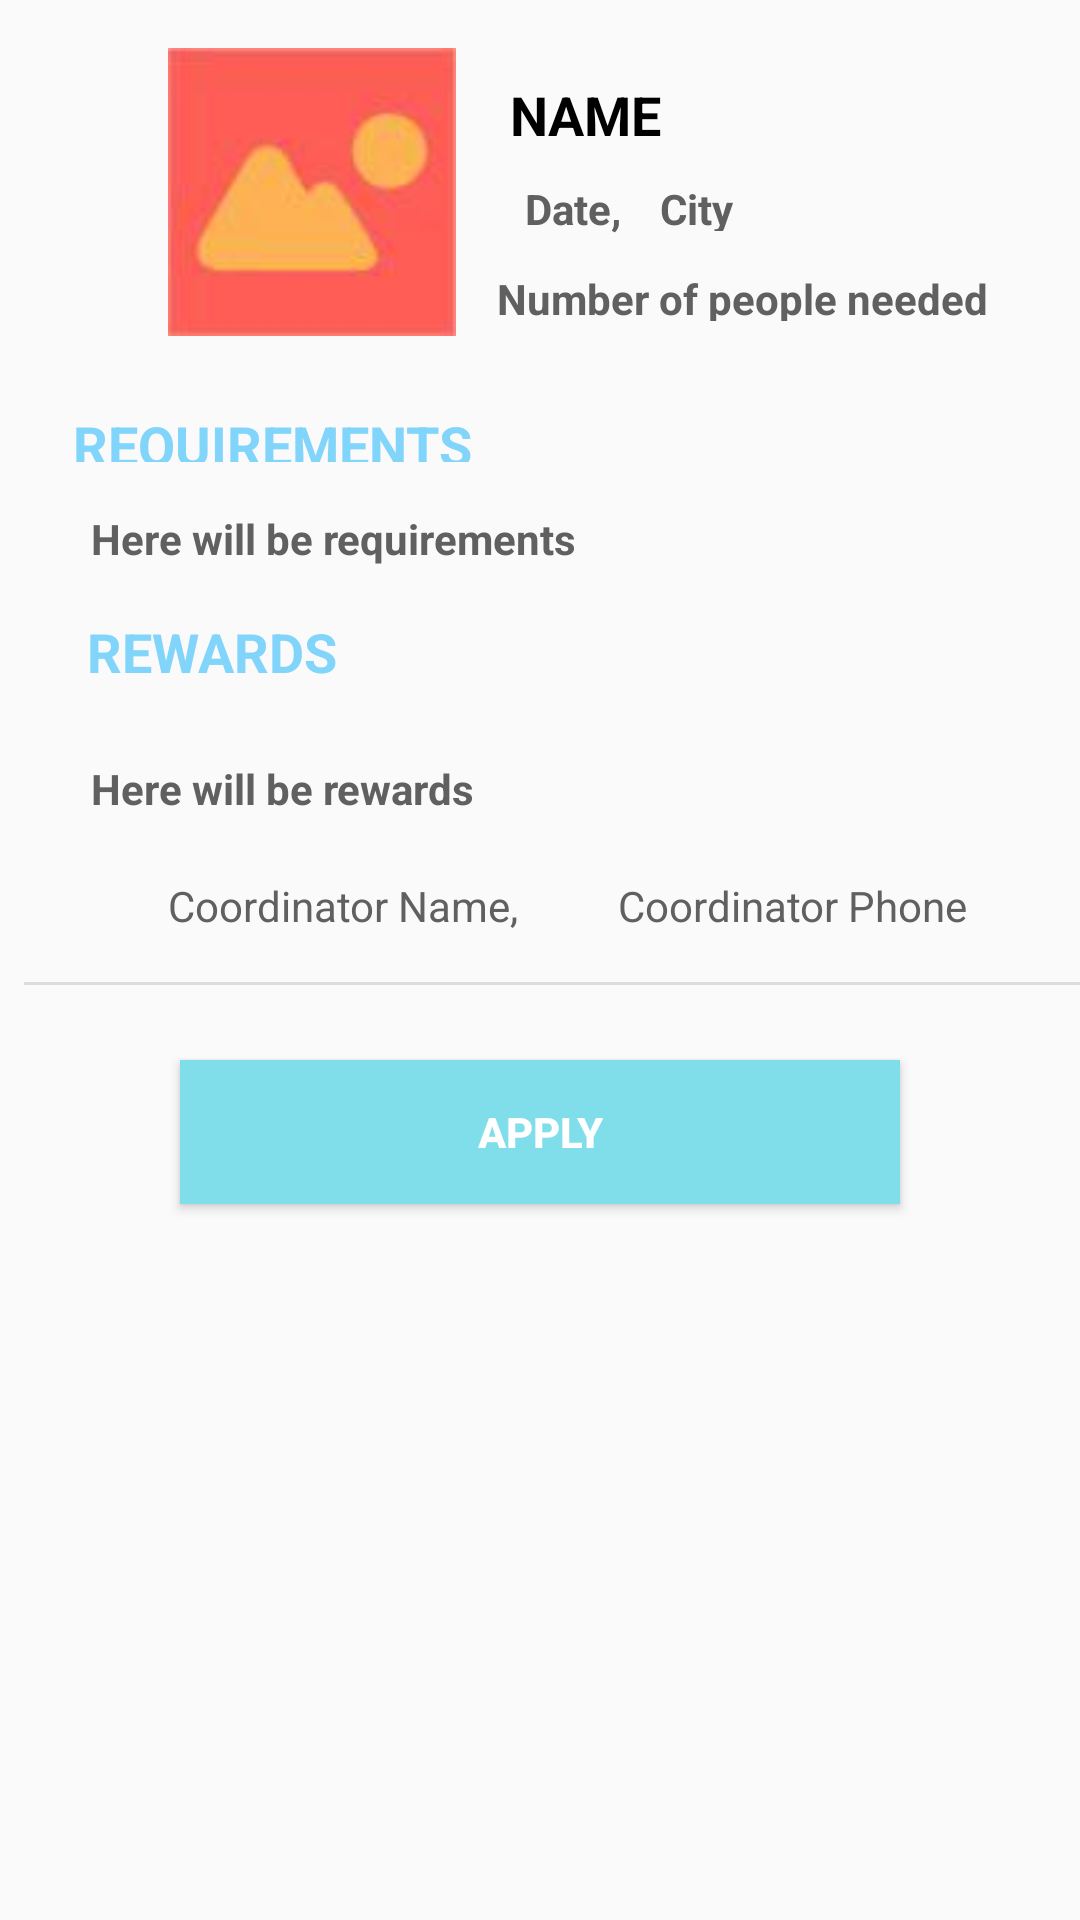

Layout XML and referenced resources for this Android screen:
<!-- AndroidManifest.xml: application theme AppTheme -->
<!-- res/layout/activity_get_events.xml -->
<?xml version="1.0" encoding="utf-8"?>
<android.support.constraint.ConstraintLayout xmlns:android="http://schemas.android.com/apk/res/android"
    xmlns:app="http://schemas.android.com/apk/res-auto"
    xmlns:tools="http://schemas.android.com/tools"
    android:layout_width="match_parent"
    android:layout_height="match_parent"
    tools:context="kz.lightapp.lightapp.Volunteer.GetEventsActivity">

    <ImageView
        android:id="@+id/imageView"
        android:layout_width="96dp"
        android:layout_height="96dp"
        android:layout_marginLeft="56dp"
        android:layout_marginStart="56dp"
        android:layout_marginTop="16dp"
        android:background="@drawable/ic_red"
        app:layout_constraintLeft_toLeftOf="parent"
        app:layout_constraintStart_toStartOf="parent"
        app:layout_constraintTop_toTopOf="parent" />

    <TextView
        android:id="@+id/eventName_tv"
        android:layout_width="69dp"
        android:layout_height="26dp"
        android:layout_marginEnd="8dp"
        android:layout_marginLeft="13dp"
        android:layout_marginRight="8dp"
        android:layout_marginStart="8dp"
        android:layout_marginTop="26dp"
        android:text="NAME"
        android:textColor="@android:color/black"
        android:textSize="18sp"
        android:textStyle="bold"
        app:layout_constraintEnd_toEndOf="parent"
        app:layout_constraintHorizontal_bias="0.08"
        app:layout_constraintLeft_toRightOf="@+id/imageView"
        app:layout_constraintRight_toRightOf="parent"
        app:layout_constraintStart_toEndOf="@+id/imageView"
        app:layout_constraintTop_toTopOf="parent" />

    <TextView
        android:id="@+id/date_tv"
        android:layout_width="37dp"
        android:layout_height="18dp"
        android:layout_marginLeft="23dp"
        android:layout_marginTop="8dp"
        android:text="Date,"
        android:textColor="@color/textEvent"
        android:textSize="14sp"
        android:textStyle="bold"
        app:layout_constraintLeft_toRightOf="@+id/imageView"
        app:layout_constraintStart_toEndOf="@+id/imageView"
        app:layout_constraintTop_toBottomOf="@+id/eventName_tv" />

    <TextView
        android:id="@+id/tvtvtv"
        android:layout_width="270dp"
        android:layout_height="18dp"
        android:layout_marginEnd="8dp"
        android:layout_marginLeft="32dp"
        android:layout_marginRight="8dp"
        android:layout_marginStart="8dp"
        android:layout_marginTop="24dp"
        android:text="REQUIREMENTS"
        android:textColor="@color/toolBar"
        android:textSize="18sp"
        android:textStyle="bold"
        app:layout_constraintEnd_toEndOf="parent"
        app:layout_constraintLeft_toLeftOf="parent"
        app:layout_constraintRight_toRightOf="parent"
        app:layout_constraintStart_toStartOf="parent"
        app:layout_constraintTop_toBottomOf="@+id/imageView"
        app:layout_constraintHorizontal_bias="0.22" />

    <View
        android:id="@+id/divider"
        android:layout_width="368dp"
        android:layout_height="1dp"
        android:background="?android:attr/listDivider"
        app:layout_constraintLeft_toLeftOf="parent"
        android:layout_marginLeft="8dp"
        android:layout_marginRight="8dp"
        app:layout_constraintRight_toRightOf="parent"
        app:layout_constraintHorizontal_bias="0.0"
        android:layout_marginTop="16dp"
        app:layout_constraintTop_toBottomOf="@+id/coordName_tv" />

    <TextView
        android:id="@+id/coordName_tv"
        android:layout_width="117dp"
        android:layout_height="wrap_content"
        android:layout_marginLeft="8dp"
        android:layout_marginStart="56dp"
        android:layout_marginTop="8dp"
        android:text="Coordinator Name,"
        android:textColor="@color/textEvent"
        android:textSize="14sp"
        app:layout_constraintLeft_toLeftOf="parent"
        app:layout_constraintStart_toStartOf="parent"
        app:layout_constraintTop_toBottomOf="@+id/eventRewards_tv" />

    <TextView
        android:id="@+id/coordPhone_tv"
        android:layout_width="117dp"
        android:layout_height="wrap_content"
        android:layout_marginEnd="8dp"
        android:layout_marginRight="8dp"
        android:layout_marginStart="8dp"
        android:text="Coordinator Phone"
        android:textColor="@color/textEvent"
        android:textSize="14sp"
        app:layout_constraintEnd_toEndOf="parent"
        app:layout_constraintRight_toRightOf="parent"
        app:layout_constraintStart_toEndOf="@+id/coordName_tv"
        app:layout_constraintLeft_toRightOf="@+id/coordName_tv"
        android:layout_marginLeft="8dp"
        app:layout_constraintHorizontal_bias="0.461"
        android:layout_marginTop="8dp"
        app:layout_constraintTop_toBottomOf="@+id/eventRewards_tv" />

    <TextView
        android:id="@+id/city_tv"
        android:layout_width="wrap_content"
        android:layout_height="17dp"
        android:layout_marginEnd="8dp"
        android:layout_marginRight="76dp"
        android:layout_marginStart="8dp"
        android:layout_marginTop="8dp"
        android:text="City"
        android:textColor="@color/textEvent"
        android:textSize="14sp"
        android:textStyle="bold"
        app:layout_constraintEnd_toEndOf="parent"
        app:layout_constraintRight_toRightOf="parent"
        app:layout_constraintStart_toEndOf="@+id/date_tv"
        app:layout_constraintTop_toBottomOf="@+id/eventName_tv"
        app:layout_constraintLeft_toRightOf="@+id/date_tv"
        android:layout_marginLeft="8dp"
        app:layout_constraintHorizontal_bias="0.0" />

    <TextView
        android:id="@+id/eventReqs_tv"
        android:layout_width="270dp"
        android:layout_height="28dp"
        android:layout_marginEnd="8dp"
        android:layout_marginLeft="32dp"
        android:layout_marginRight="8dp"
        android:layout_marginStart="8dp"
        android:layout_marginTop="16dp"
        android:text="Here will be requirements"
        android:textColor="@color/textEvent"
        android:textSize="14sp"
        android:textStyle="bold"
        app:layout_constraintEnd_toEndOf="parent"
        app:layout_constraintHorizontal_bias="0.3"
        app:layout_constraintLeft_toLeftOf="parent"
        app:layout_constraintRight_toRightOf="parent"
        app:layout_constraintStart_toStartOf="parent"
        app:layout_constraintTop_toBottomOf="@+id/tvtvtv" />

    <TextView
        android:id="@+id/eventPeople_tv"
        android:layout_width="168dp"
        android:layout_height="17dp"
        android:layout_marginEnd="8dp"
        android:layout_marginRight="40dp"
        android:layout_marginStart="8dp"
        android:layout_marginTop="12dp"
        android:text="Number of people needed "
        android:textColor="@color/textEvent"
        android:textSize="14sp"
        android:textStyle="bold"
        app:layout_constraintEnd_toEndOf="parent"
        app:layout_constraintRight_toRightOf="parent"
        app:layout_constraintStart_toEndOf="@+id/imageView"
        app:layout_constraintTop_toBottomOf="@+id/date_tv"
        app:layout_constraintLeft_toRightOf="@+id/imageView"
        android:layout_marginLeft="20dp"
        app:layout_constraintHorizontal_bias="0.24" />

    <TextView
        android:id="@+id/eventRewards_tv"
        android:layout_width="270dp"
        android:layout_height="31dp"
        android:layout_marginEnd="8dp"
        android:layout_marginLeft="57dp"
        android:layout_marginRight="8dp"
        android:layout_marginStart="8dp"
        android:layout_marginTop="24dp"
        android:text="Here will be rewards"
        android:textColor="@color/textEvent"
        android:textStyle="bold"
        app:layout_constraintEnd_toEndOf="parent"
        app:layout_constraintHorizontal_bias="0.3"
        app:layout_constraintLeft_toLeftOf="parent"
        app:layout_constraintRight_toRightOf="parent"
        app:layout_constraintStart_toStartOf="parent"
        app:layout_constraintTop_toBottomOf="@+id/textView3" />

    <Button
        android:id="@+id/button"
        android:layout_width="240dp"
        android:layout_height="wrap_content"
        android:layout_marginBottom="168dp"
        android:layout_marginEnd="8dp"
        android:layout_marginLeft="148dp"
        android:layout_marginRight="8dp"
        android:layout_marginStart="8dp"
        android:layout_marginTop="6dp"
        android:background="@color/styleButton"
        android:text="Apply"
        android:textColor="#FFF"
        android:textStyle="bold"
        app:layout_constraintBottom_toBottomOf="parent"
        app:layout_constraintEnd_toEndOf="parent"
        app:layout_constraintHorizontal_bias="0.5"
        app:layout_constraintLeft_toLeftOf="parent"
        app:layout_constraintRight_toRightOf="parent"
        app:layout_constraintStart_toStartOf="parent"
        app:layout_constraintTop_toBottomOf="@+id/divider"
        app:layout_constraintVertical_bias="0.211" />

    <TextView
        android:id="@+id/textView3"
        android:layout_width="wrap_content"
        android:layout_height="wrap_content"
        android:layout_marginLeft="8dp"
        android:layout_marginRight="8dp"
        android:layout_marginTop="7dp"
        android:text="REWARDS"
        android:textColor="@color/toolBar"
        android:textSize="18sp"
        android:textStyle="bold"
        app:layout_constraintLeft_toLeftOf="parent"
        app:layout_constraintRight_toRightOf="parent"
        app:layout_constraintTop_toBottomOf="@+id/eventReqs_tv"
        app:layout_constraintHorizontal_bias="0.08" />


</android.support.constraint.ConstraintLayout>
<!-- resources referenced by this layout -->
<resources>
  <color name="styleButton">#80deea</color>
  <color name="textEvent">#606060</color>
  <color name="toolBar">#81d4fa</color>
  <!-- drawable ic_red: jpg bitmap (drawable, 1870 bytes) -->
  <style name="AppTheme" parent="Theme.AppCompat.Light.DarkActionBar">
          <item name="colorPrimary">@color/toolBar</item>
          <item name="colorPrimaryDark">@color/colorPrimaryDark</item>
          <item name="colorAccent">@color/styleButton</item>
      </style>
  <color name="colorPrimaryDark">#303F9F</color>
</resources>
